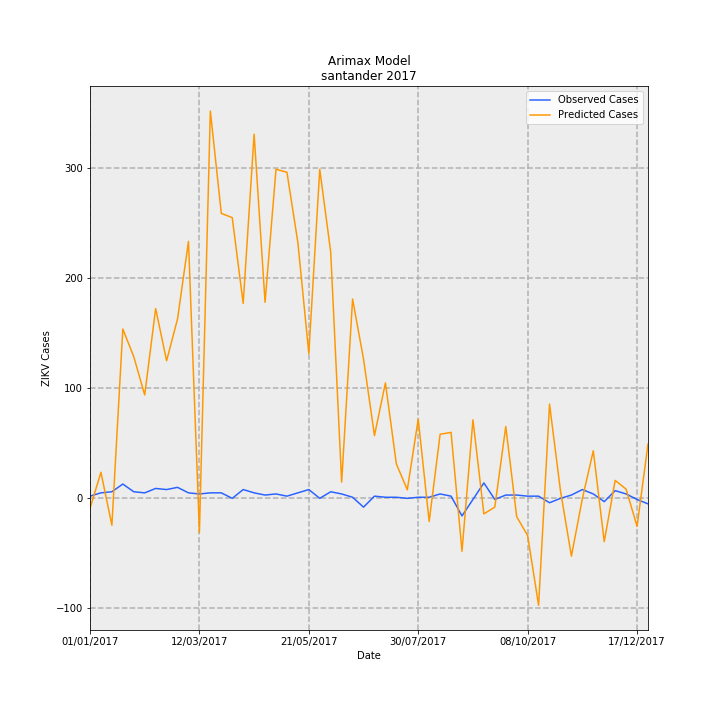

Source data for this figure (header and first rows):
Date, predictions_incidence, observed_incidence, Predicted Cases, Observed Cases, error
01/01/2017, -0.4453, 0.09704, -9.179, 2.0, 11.18
08/01/2017, 1.15, 0.2426, 23.7, 5.0, -18.7
15/01/2017, -1.184, 0.2911, -24.41, 6.0, 30.41
22/01/2017, 7.469, 0.6307, 153.9, 13.0, -140.9
29/01/2017, 6.249, 0.2911, 128.8, 6.0, -122.8
05/02/2017, 4.56, 0.2426, 93.98, 5.0, -88.98
12/02/2017, 8.369, 0.4367, 172.5, 9.0, -163.5
19/02/2017, 6.068, 0.3881, 125.1, 8.0, -117.1
26/02/2017, 7.91, 0.4852, 163, 10.0, -153
05/03/2017, 11.33, 0.2426, 233.6, 5.0, -228.6
12/03/2017, -1.506, 0.1941, -31.04, 4.0, 35.04
19/03/2017, 17.08, 0.2426, 352, 5.0, -347
26/03/2017, 12.57, 0.2426, 259, 5.0, -254
02/04/2017, 12.38, 0.0, 255.2, 0.0, -255.2
09/04/2017, 8.598, 0.3881, 177.2, 8.0, -169.2
16/04/2017, 16.06, 0.2426, 331, 5.0, -326
23/04/2017, 8.647, 0.1456, 178.2, 3.0, -175.2
30/04/2017, 14.52, 0.1941, 299.2, 4.0, -295.2
07/05/2017, 14.38, 0.09704, 296.4, 2.0, -294.4
14/05/2017, 11.28, 0.2426, 232.5, 5.0, -227.5
21/05/2017, 6.387, 0.3881, 131.6, 8.0, -123.6
28/05/2017, 14.51, 0.0, 299.1, 0.0, -299.1
04/06/2017, 10.86, 0.2911, 223.8, 6.0, -217.8
11/06/2017, 0.7157, 0.1941, 14.75, 4.0, -10.75
18/06/2017, 8.791, 0.04852, 181.2, 1.0, -180.2
25/06/2017, 6.141, -0.3881, 126.6, -8.0, -134.6
02/07/2017, 2.77, 0.09704, 57.09, 2.0, -55.09
09/07/2017, 5.092, 0.04852, 104.9, 1.0, -103.9
16/07/2017, 1.52, 0.04852, 31.33, 1.0, -30.33
23/07/2017, 0.3776, 0.0, 7.783, 0.0, -7.783
30/07/2017, 3.492, 0.04852, 71.98, 1.0, -70.98
06/08/2017, -1.02, 0.04852, -21.01, 1.0, 22.01
13/08/2017, 2.827, 0.1941, 58.26, 4.0, -54.26
20/08/2017, 2.909, 0.09704, 59.97, 2.0, -57.97
27/08/2017, -2.334, -0.7763, -48.11, -16.0, 32.11
03/09/2017, 3.464, -0.04852, 71.4, -1.0, -72.4
10/09/2017, -0.6855, 0.6793, -14.13, 14, 28.13
17/09/2017, -0.3844, -0.04852, -7.922, -1.0, 6.922
24/09/2017, 3.17, 0.1456, 65.34, 3.0, -62.34
01/10/2017, -0.8098, 0.1456, -16.69, 3.0, 19.69
08/10/2017, -1.639, 0.09704, -33.78, 2.0, 35.78
15/10/2017, -4.716, 0.09704, -97.2, 2.0, 99.2
22/10/2017, 4.156, -0.1941, 85.67, -4.0, -89.67
29/10/2017, 0.3368, 0.0, 6.941, 0.0, -6.941
05/11/2017, -2.548, 0.1456, -52.51, 3.0, 55.51
12/11/2017, -0.01409, 0.3881, -0.2903, 8.0, 8.29
19/11/2017, 2.1, 0.1941, 43.29, 4.0, -39.29
26/11/2017, -1.91, -0.1456, -39.37, -3.0, 36.37
03/12/2017, 0.7926, 0.3396, 16.34, 7, -9.336
10/12/2017, 0.4051, 0.1941, 8.35, 4.0, -4.35
17/12/2017, -1.235, -0.04852, -25.44, -1.0, 24.44
24/12/2017, 2.398, -0.2426, 49.43, -5.0, -54.43
